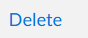
Workflow: Main

Step 1 [try]: Find Element on the link 'Delete'

Step 2: Edge STORE(1) (msedge.exe) (no picture)

Step 3: click on the link 'Phones' (msedge.exe) (no picture)

Step 4: get-text from the element 'tbodyid' (msedge.exe) (no picture)

Step 5: Edge STORE(2) (msedge.exe) (no picture)

Step 6: click on the link 'Add to cart' (msedge.exe) (no picture)

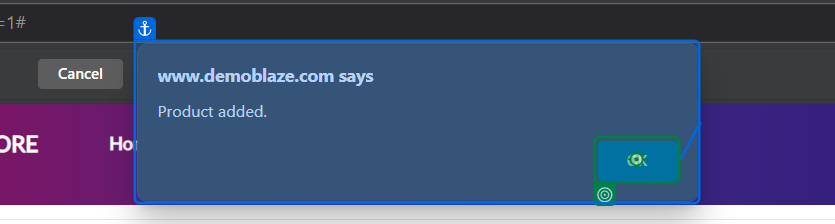
Step 7: Button 'Button 'OK'' on the push button in window 'STORE and 14 more pages - School - Microsoft Edge' (msedge.exe)

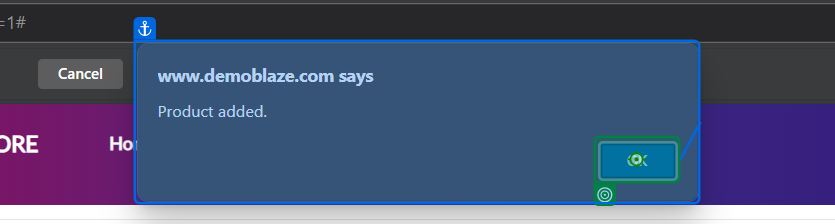
Step 8: click on the push button in window 'STORE and 14 more pages - School - Microsoft Edge' (msedge.exe)
